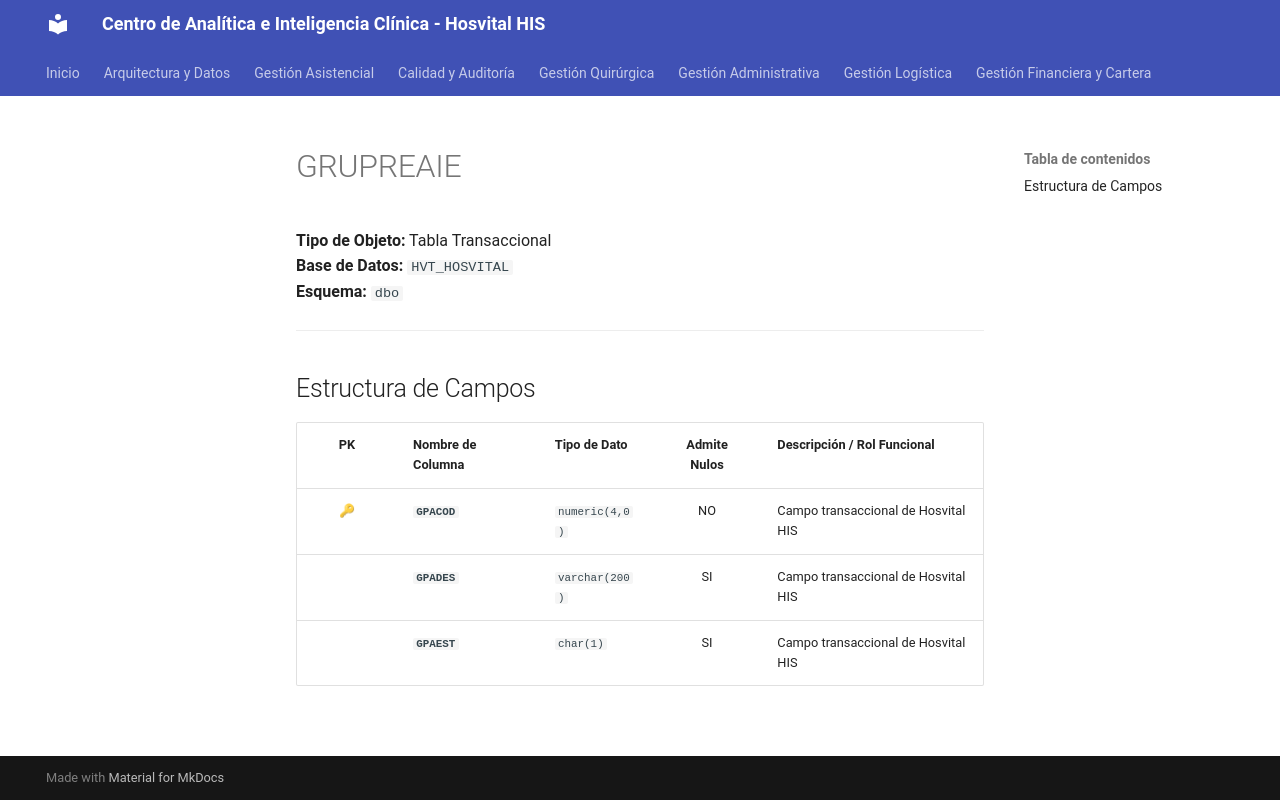

repository: SoporteSaludtech/superset-docs · page: diccionario-general/GRUPREAIE/index.html · generator: mkdocs

# GRUPREAIE

**Tipo de Objeto:** Tabla Transaccional  
**Base de Datos:** `HVT_HOSVITAL`  
**Esquema:** `dbo`

---

## Estructura de Campos

| PK | Nombre de Columna | Tipo de Dato | Admite Nulos | Descripción / Rol Funcional |
| :-: | :--- | :--- | :-: | :--- |
| 🔑 | **`GPACOD`** | `numeric(4,0)` | NO | Campo transaccional de Hosvital HIS |
|  | **`GPADES`** | `varchar(200)` | SI | Campo transaccional de Hosvital HIS |
|  | **`GPAEST`** | `char(1)` | SI | Campo transaccional de Hosvital HIS |
